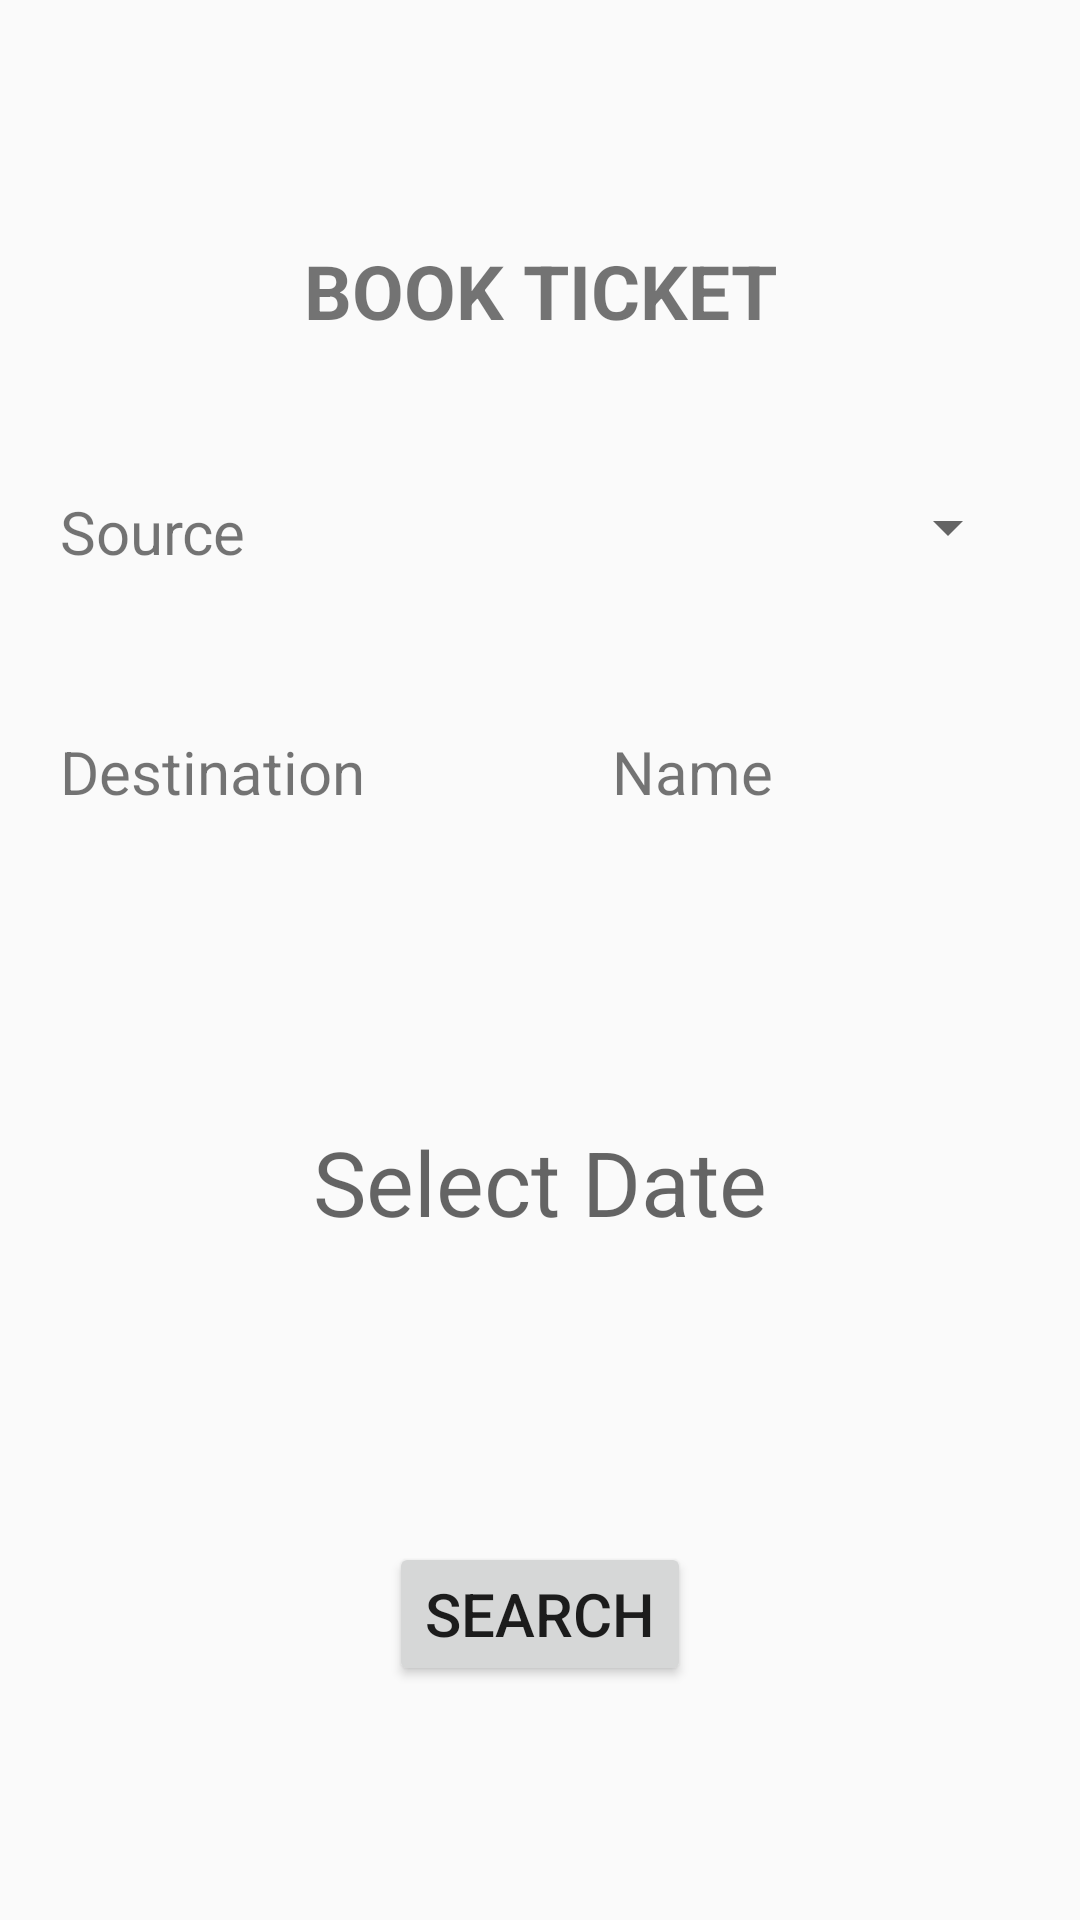

Write the Android layout XML for this screen, with the resource values it uses.
<!-- AndroidManifest.xml: application theme AppTheme -->
<!-- res/layout/activity_book_ticket.xml -->
<?xml version="1.0" encoding="utf-8"?>
<LinearLayout xmlns:android="http://schemas.android.com/apk/res/android"
    xmlns:app="http://schemas.android.com/apk/res-auto"
    xmlns:tools="http://schemas.android.com/tools"
    android:layout_width="match_parent"
    android:layout_height="match_parent"
    android:orientation="vertical"
    android:padding="20dp"
    tools:context=".BookTicketActivity">

    <TextView
        android:layout_width="match_parent"
        android:layout_height="wrap_content"
        android:layout_marginTop="60dp"
        android:text="Book Ticket"
        android:textAlignment="center"
        android:textAllCaps="true"
        android:textColor="@color/colorBlack"
        android:textSize="25dp"
        android:textStyle="bold" />

    <LinearLayout
        android:layout_width="match_parent"
        android:layout_height="50dp"
        android:layout_marginTop="50dp"
        android:orientation="horizontal">

        <TextView
            android:layout_width="wrap_content"
            android:layout_height="wrap_content"
            android:layout_weight="0.5"
            android:text="Source"
            android:textColor="@color/colorBlack"
            android:textSize="20dp" />

        <Spinner
            android:id="@+id/spinner"
            android:layout_width="wrap_content"
            android:layout_height="wrap_content"
            android:layout_weight="0.5"
            android:textSize="20dp" />
    </LinearLayout>

    <LinearLayout
        android:layout_width="match_parent"
        android:layout_height="50dp"
        android:layout_marginTop="30dp"
        android:orientation="horizontal">

        <TextView
            android:layout_width="wrap_content"
            android:layout_height="wrap_content"
            android:layout_weight="0.5"
            android:text="Destination"
            android:textColor="@color/colorBlack"
            android:textSize="20dp" />


        <TextView
            android:id="@+id/dest"
            android:layout_width="wrap_content"
            android:layout_height="wrap_content"
            android:layout_weight="0.5"
            android:text="Name"
            android:textColor="@color/colorBlack"
            android:textSize="20dp" />
    </LinearLayout>

    <TextView
        android:id="@+id/pickDate"
        android:layout_width="wrap_content"
        android:layout_height="wrap_content"
        android:layout_gravity="center"
        android:layout_marginTop="80dp"
        android:hint="Select Date"
        android:textColor="@color/colorBlack"
        android:textSize="30sp" />

    <Button
        android:id="@+id/bookTicketNow"
        android:layout_width="wrap_content"
        android:layout_height="wrap_content"
        android:layout_gravity="center"
        android:layout_marginTop="100dp"
        android:text="Search"
        android:textSize="20sp" />

</LinearLayout>
<!-- resources referenced by this layout -->
<resources>
  <style name="AppTheme" parent="Theme.AppCompat.Light.DarkActionBar">
          
          <item name="colorPrimary">@color/colorPrimary</item>
          <item name="colorPrimaryDark">@color/colorPrimaryDark</item>
          <item name="colorAccent">@color/colorAccent</item>
  
          <item name="windowActionBar">false</item>
          <item name="windowNoTitle">true</item>
          <item name="android:windowFullscreen">true</item>
      </style>
  <!-- not gathered from this repository: default colours our renderer supplied (Android Studio template values) -->
  <color name="colorPrimary">#FF6200EE</color>
  <color name="colorPrimaryDark">#FF3700B3</color>
  <color name="colorAccent">#FF03DAC5</color>
</resources>
